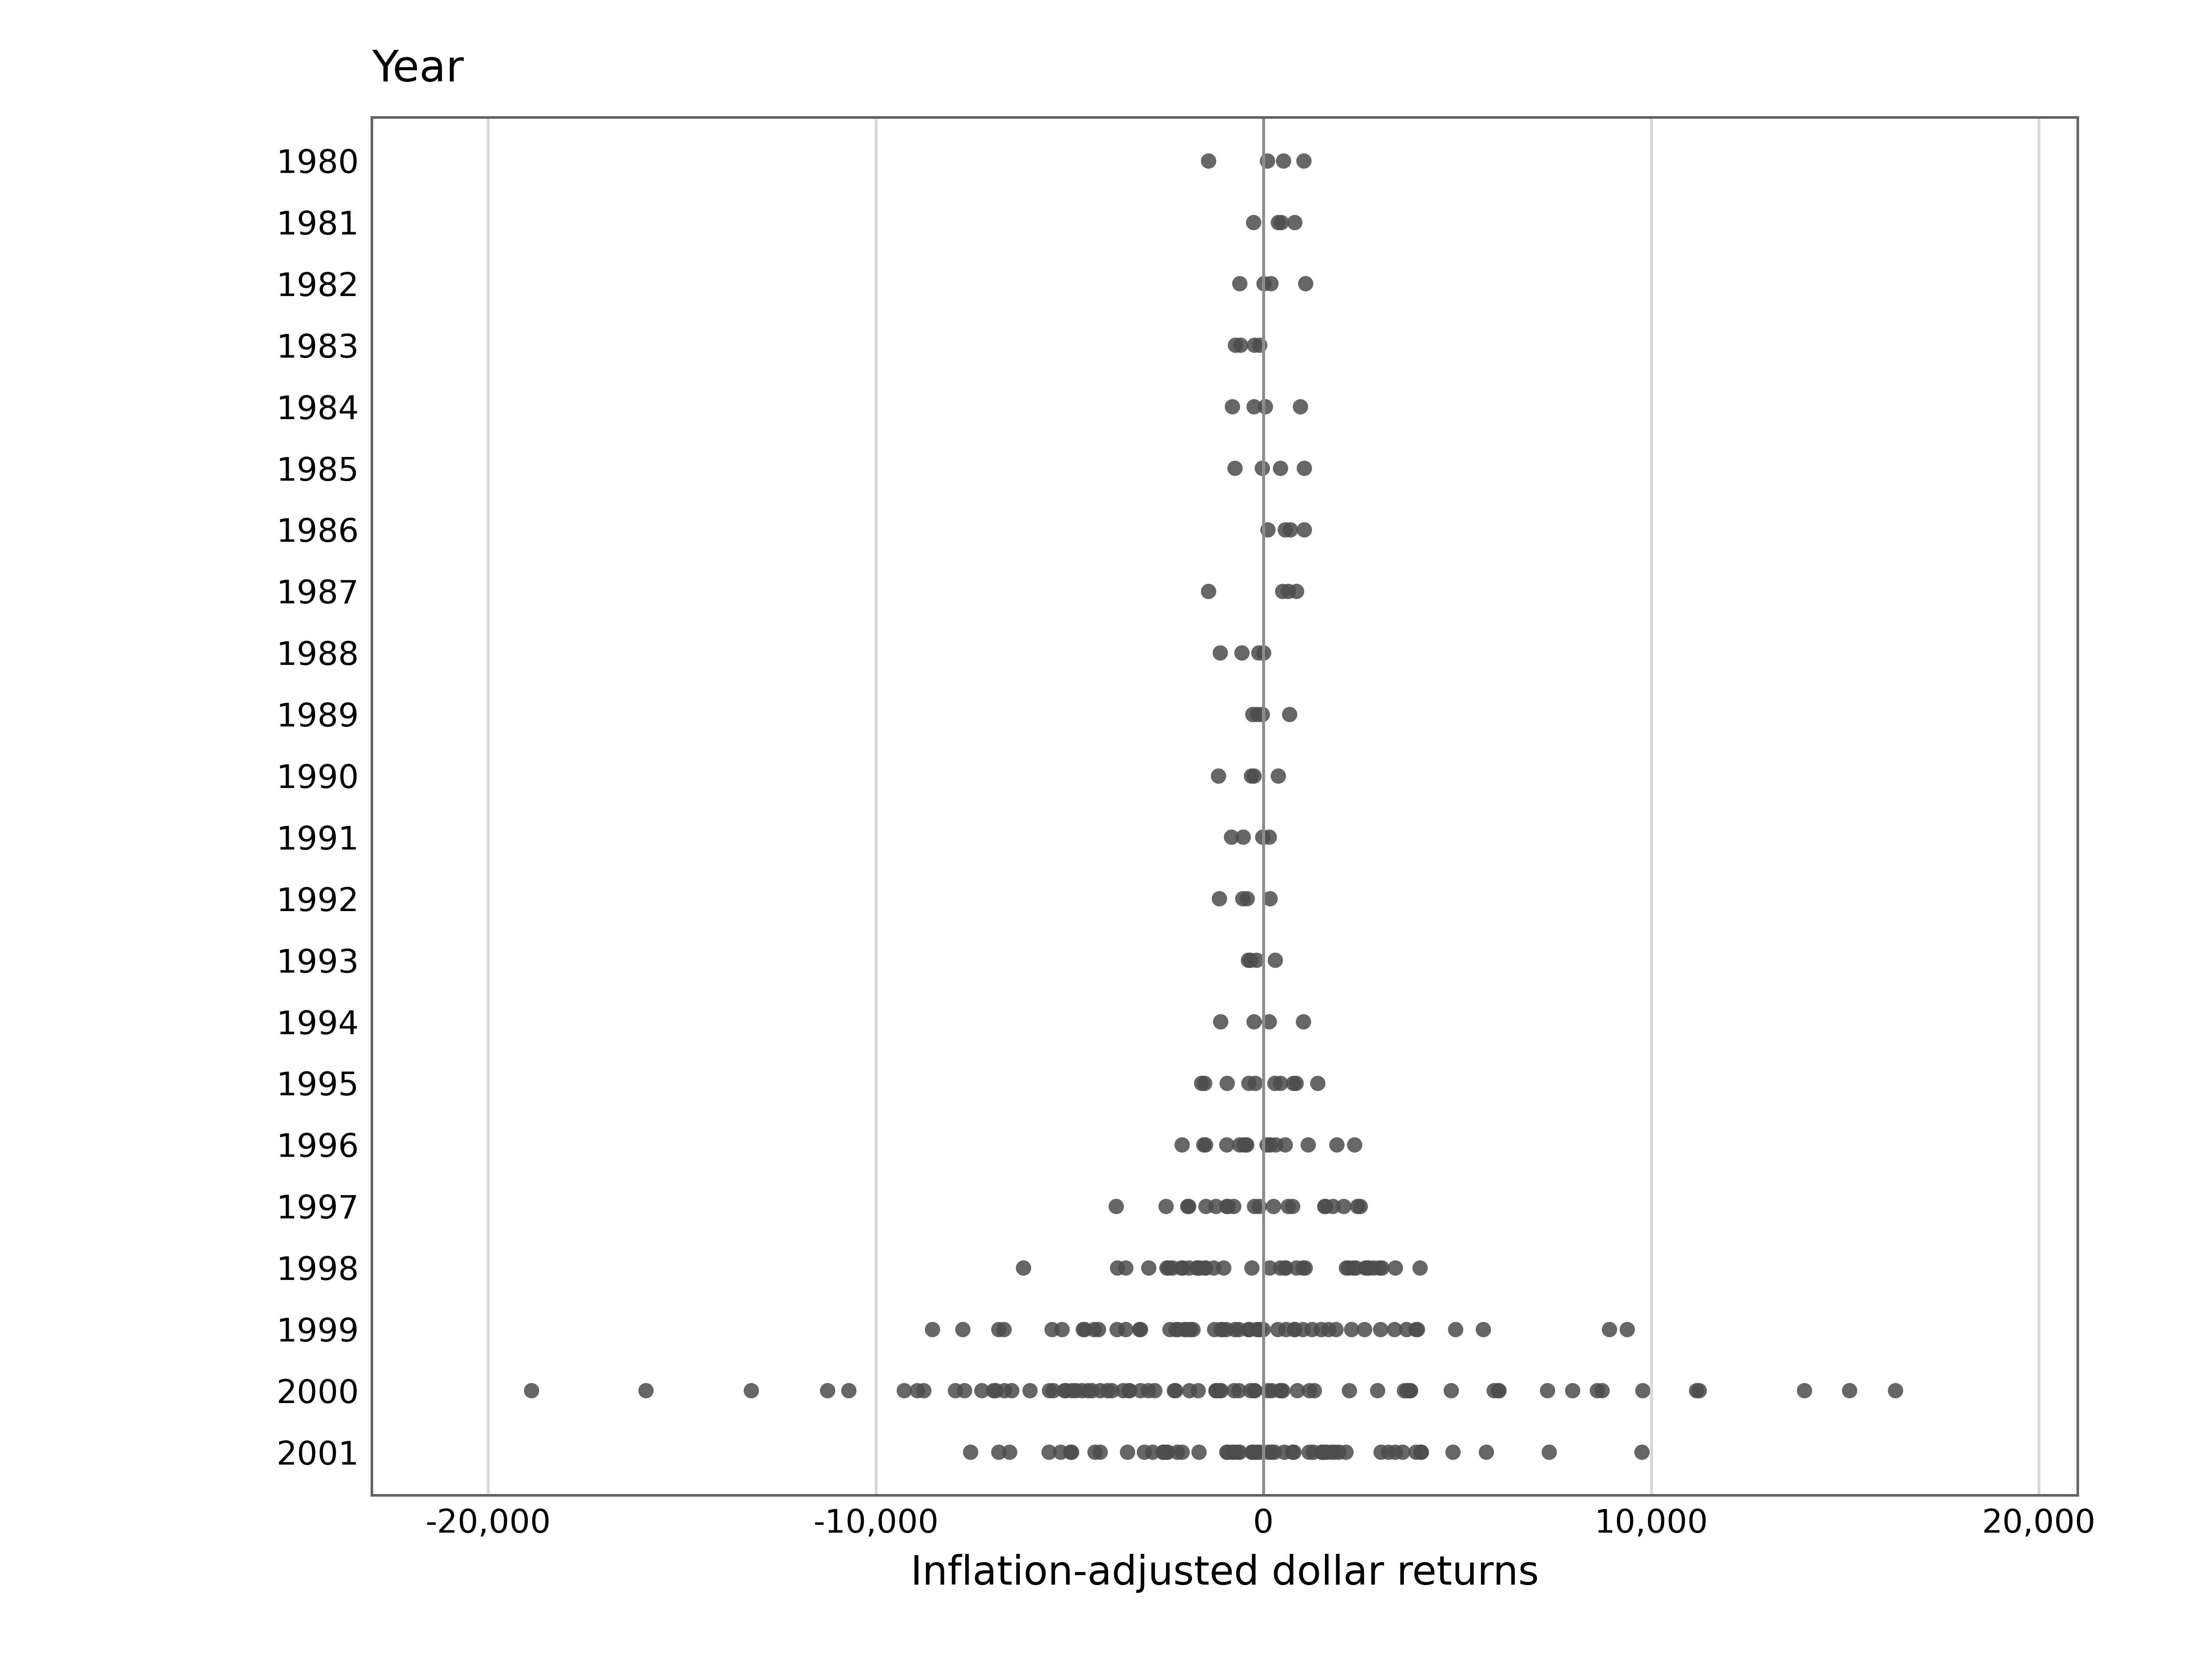

Here is the Python script that generated this plot:
"""Render annual inflation-adjusted return observations as a horizontal strip plot."""
from __future__ import annotations
import argparse, sys
from pathlib import Path
from matplotlib.figure import Figure
PROJECT_ROOT=Path(__file__).resolve().parents[3]; sys.path.insert(0,str(PROJECT_ROOT))
from chartlib.asset_runtime import read_frame,require_columns,require_finite,save_outputs,style_axis
STEM="annual-return-stripplot"
def load_data(source):
    d=read_frame(source); require_columns(d,("year","return_value")); require_finite(d,("year","return_value"))
    if sorted(d.year.unique())!=list(range(1980,2002)) or d.groupby("year").size().min()<4: raise ValueError("Continuous years 1980 through 2001 with at least four observations each are required.")
    return d
def render(source):
    d=load_data(source); fig=Figure(figsize=(8.41,6.46),facecolor="white"); ax=fig.add_axes((.17,.11,.78,.82)); style_axis(ax,grid=True,full_spines=True)
    ax.scatter(d.return_value,d.year,s=18,color="#4d4d4d",alpha=.86,linewidths=0); ax.axvline(0,color="#8b8b8b",lw=.8); ax.set_xlim(-23000,21000); ax.set_ylim(2001.7,1979.3); ax.set_yticks(range(1980,2002)); ax.set_xticks([-20000,-10000,0,10000,20000],["-20,000","-10,000","0","10,000","20,000"]); ax.set_xlabel("Inflation-adjusted dollar returns",fontsize=11); ax.set_title("Year",loc="left",fontsize=12,pad=10); ax.tick_params(labelsize=9,length=0); ax.grid(axis="x",color="#d8d8d8",lw=.8); ax.grid(axis="y",visible=False)
    return fig
def main():
    p=argparse.ArgumentParser(description=__doc__); h=Path(__file__).resolve().parent; p.add_argument("--data",type=Path,default=h/f"{STEM}.fixture.csv"); p.add_argument("--output-dir",type=Path,default=h); p.add_argument("--qa-preview",type=Path); a=p.parse_args(); print(save_outputs(render(a.data),a.output_dir,STEM,qa_preview=a.qa_preview))
if __name__=="__main__": main()
